Labelled photos from "oil_palm_fruit", an image-classification folder in Hartinidamanik/OilPalm_Research. The possible labels are: overripe, ripe, underripe, unripe.

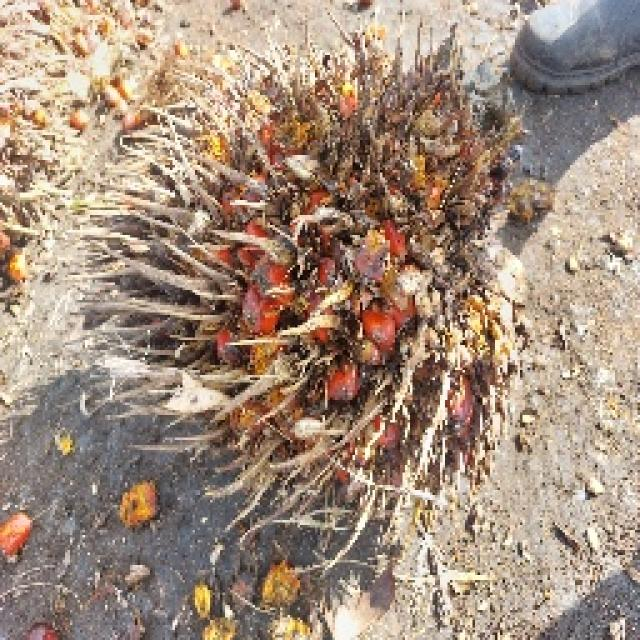
Label: underripe

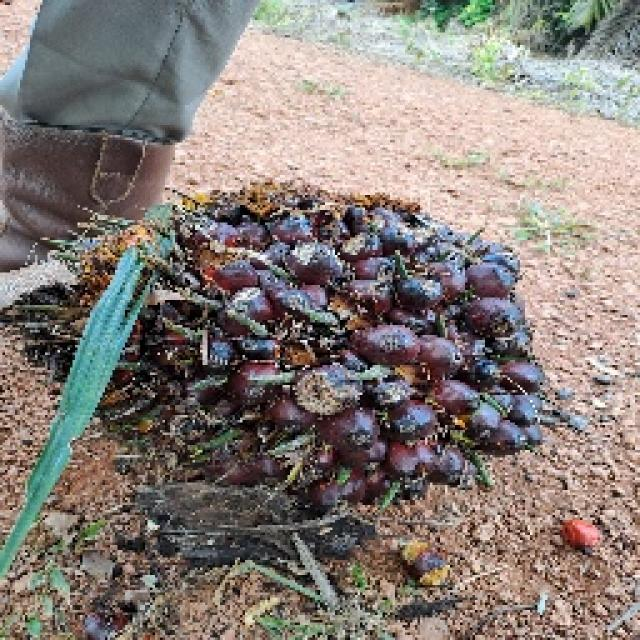
Label: ripe

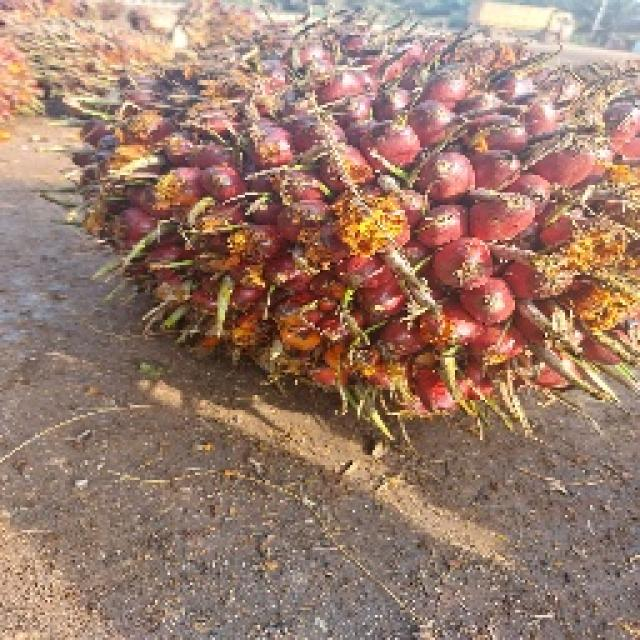
Label: underripe

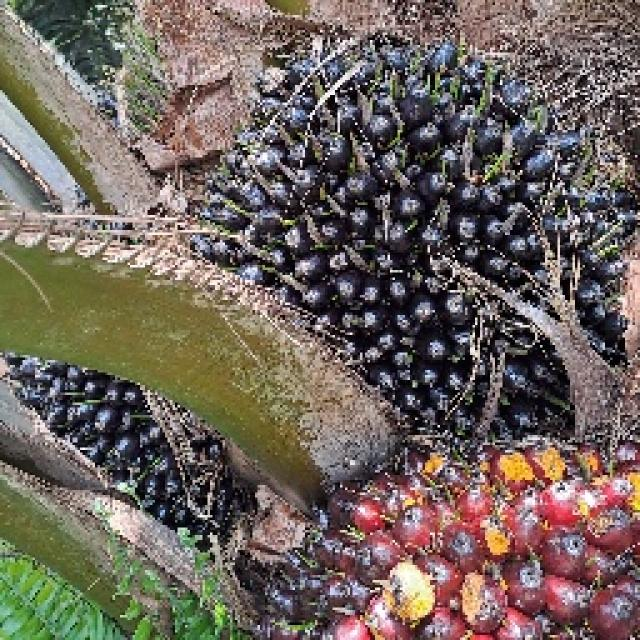
Label: unripe

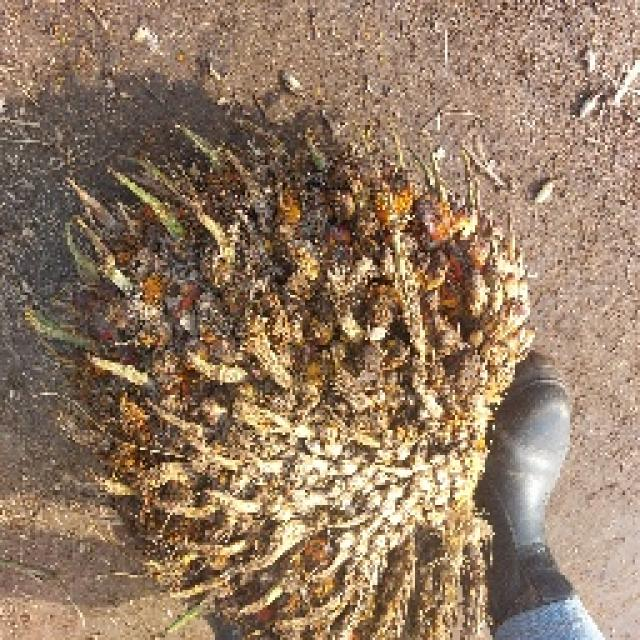
Label: overripe

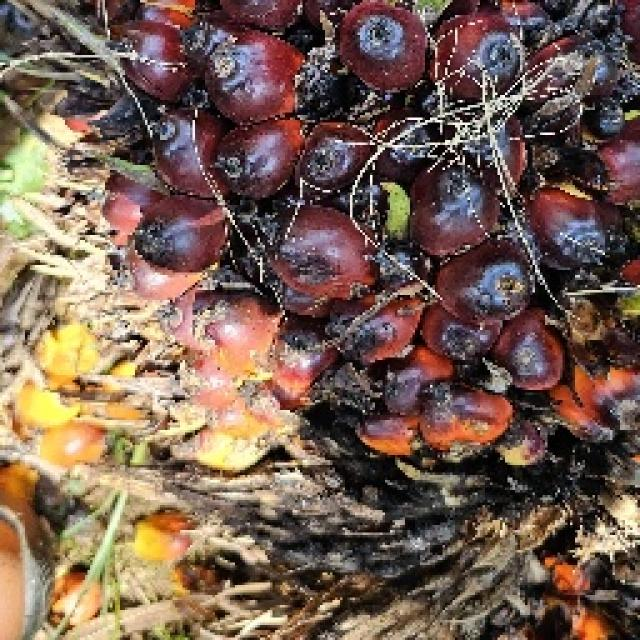
Label: ripe
